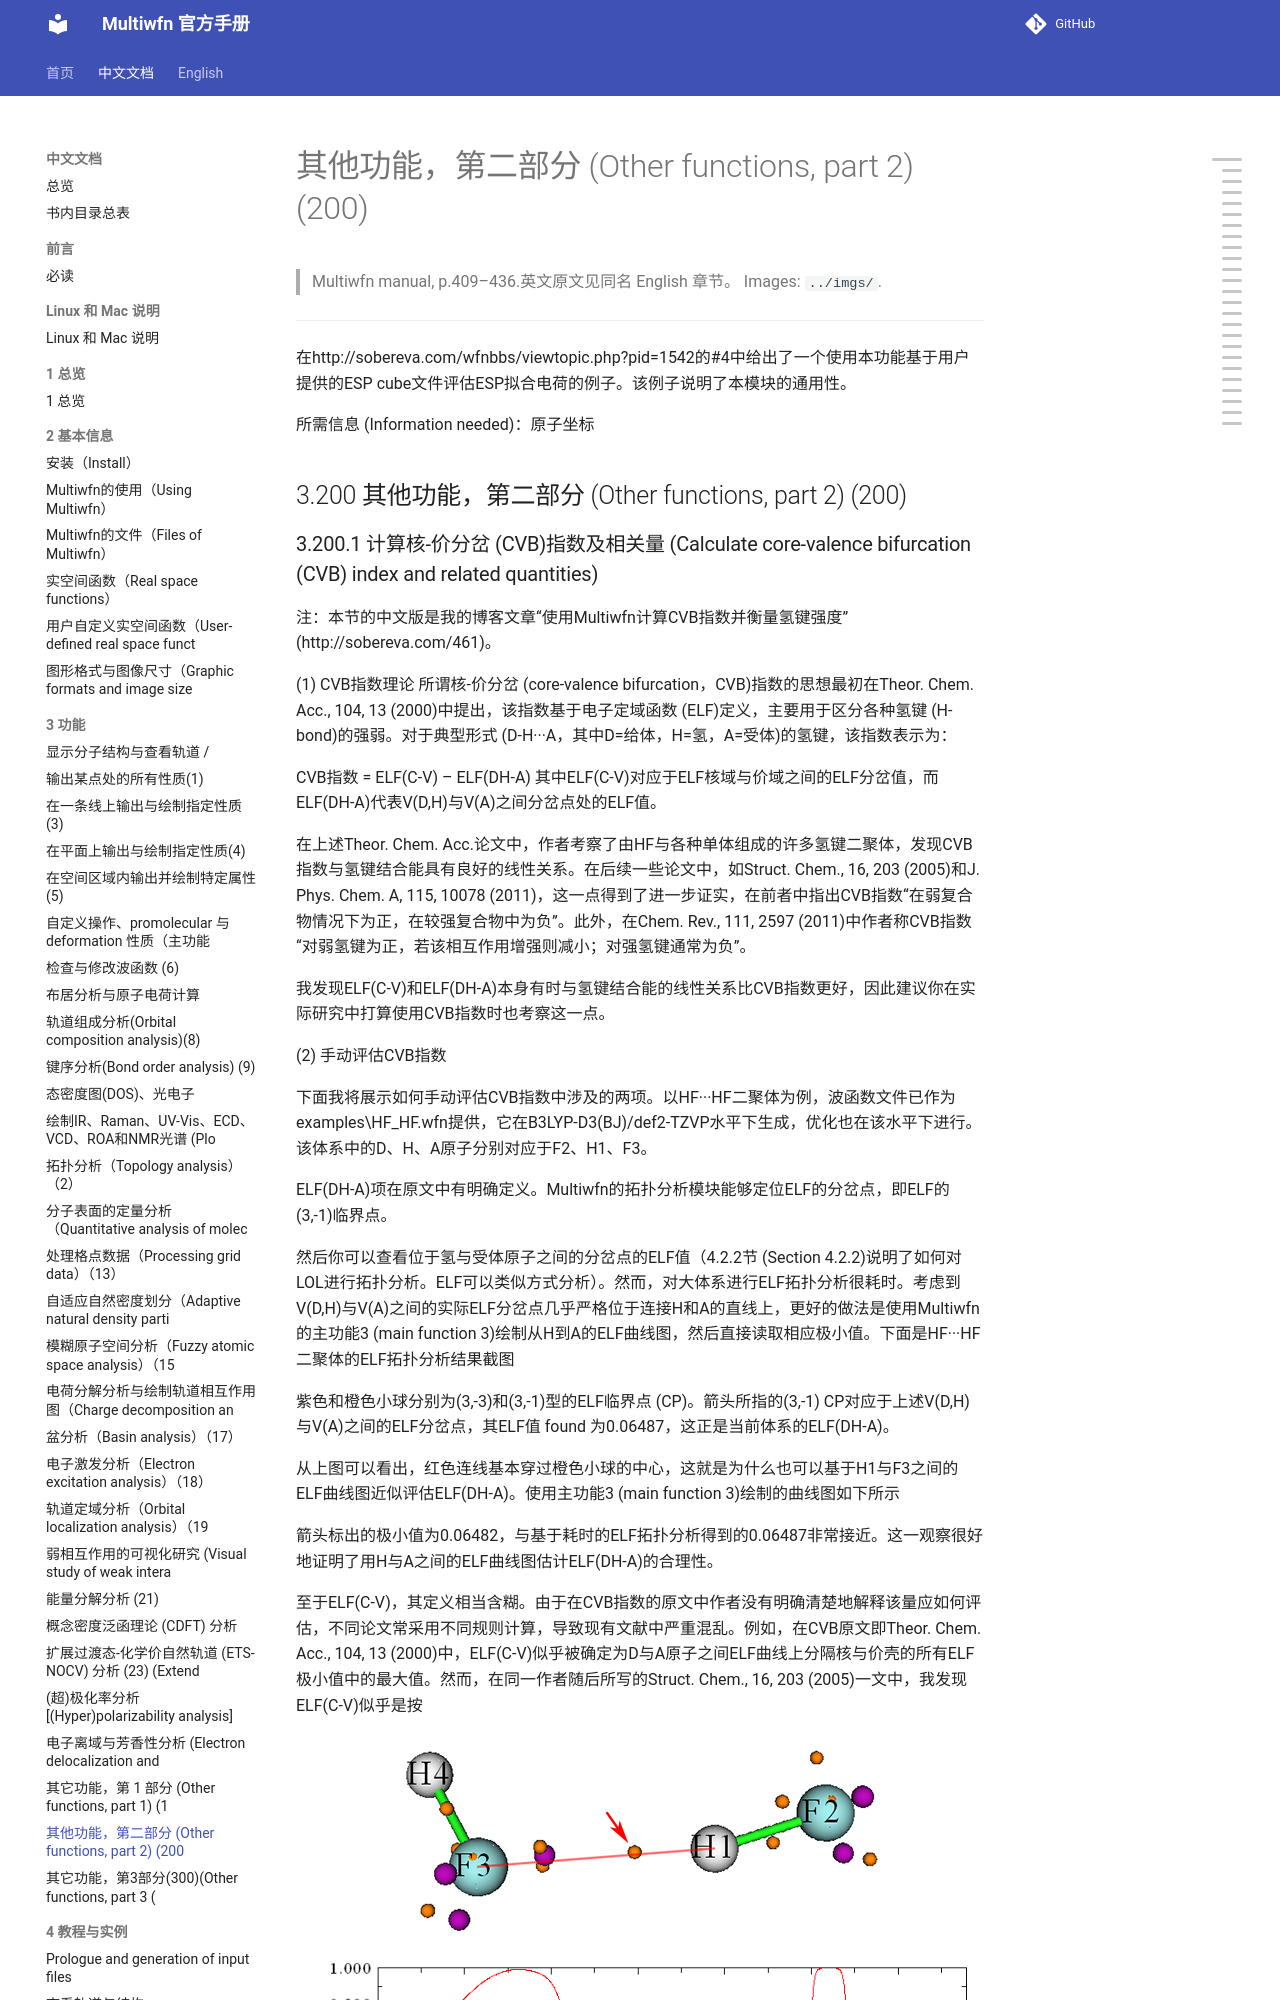

repository: wxyhgk/multiwfn-docs · page: zh/zh_38_3-200-other-functions-part-2-200.html · generator: mkdocs

# 其他功能，第二部分 (Other functions, part 2) (200)

> Multiwfn manual, p.409–436.英文原文见同名 English 章节。 Images: `../imgs/`.

---

<!-- p.409 -->


在http://sobereva.com/wfnbbs/viewtopic.php?pid=1542的#4中给出了一个使用本功能基于用户提供的ESP cube文件评估ESP拟合电荷的例子。该例子说明了本模块的通用性。

所需信息 (Information needed)：原子坐标

## 3.200 其他功能，第二部分 (Other functions, part 2) (200)
